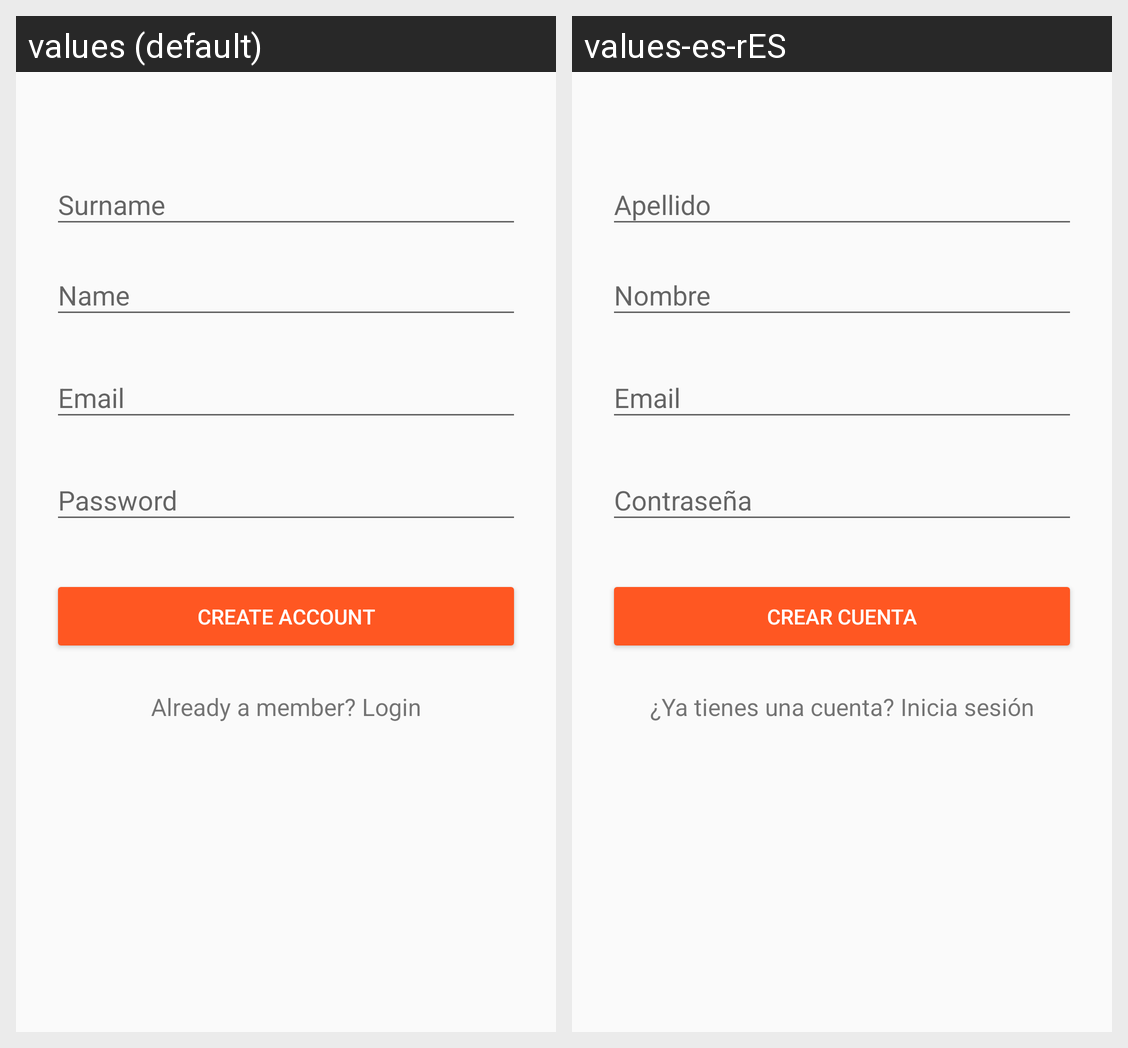

Here is an Android app screen in its default locale and in the app's own translations. Write out the translated-string differences for the strings that appear on this screen.
Android screen res/layout/fragment_register.xml rendered under 2 locales, left to right: values (default), values-es-rES. Device: Nexus 5 (rendered at 1080×1920; each locale shown at half size, 540×960, under a caption strip naming it); theme AppTheme.
Strings drawn on this screen, with the default value and each locale's value (text and hints the layout hard-codes, and strings that could not be matched under every locale, appear in the picture but are not listed):

hint_surname
  values: Surname
  values-es-rES: Apellido

create_account
  values: Create Account
  values-es-rES: Crear Cuenta

register_tv_login
  values: Already a member? Login
  values-es-rES: ¿Ya tienes una cuenta? Inicia sesión
